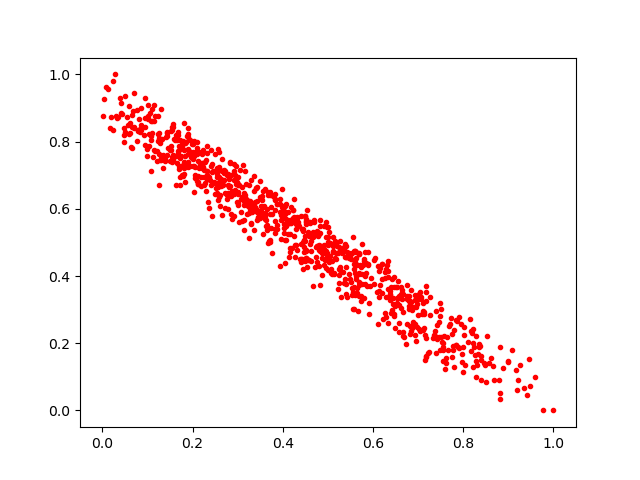

Source data for this figure (header and first rows):
0.63995636, 0.29066986
0.3012, 0.672
0.2983, 0.6804
0.2102, 0.7642
0.3023, 0.6723
0.2321, 0.7859
0.2257, 0.694
0.3603, 0.5688
0.3297, 0.6856
0.4778, 0.5203
0.181, 0.7031
0.2998, 0.65
0.01131, 0.9561
0.5036, 0.4597
0.7609, 0.1398
0.1492, 0.7408
0.1226, 0.8755
0.5963, 0.3944
0.2701, 0.7054
0.7453, 0.2172
0.2614, 0.6094
0.4939, 0.469
0.09834, 0.7768
0.3824, 0.5629
0.7553, 0.1483
0.2854, 0.6392
0.7148, 0.2236
0.5252, 0.379
0.07702, 0.8023
0.0411, 0.884
0.6794, 0.3243
0.4821, 0.5284
0.09442, 0.7912
0.1441, 0.8162
0.1838, 0.7956
0.2919, 0.7338
0.1602, 0.8045
0.4983, 0.5463
0.5744, 0.3254
0.7654, 0.1785
0.5002, 0.4929
0.689, 0.2537
0.3819, 0.6439
0.6388, 0.3682
0.7838, 0.2699
0.3142, 0.6098
0.2765, 0.6281
0.3687, 0.5027
0.6281, 0.277
0.6578, 0.3143
0.1676, 0.7616
0.4018, 0.5944
0.6258, 0.3931
0.2276, 0.6759
0.3764, 0.5851
0.1724, 0.8055
0.611, 0.2579
0.3216, 0.6096
0.4938, 0.4483
0.4498, 0.4449
0.4987, 0.4696
... 832 more rows
